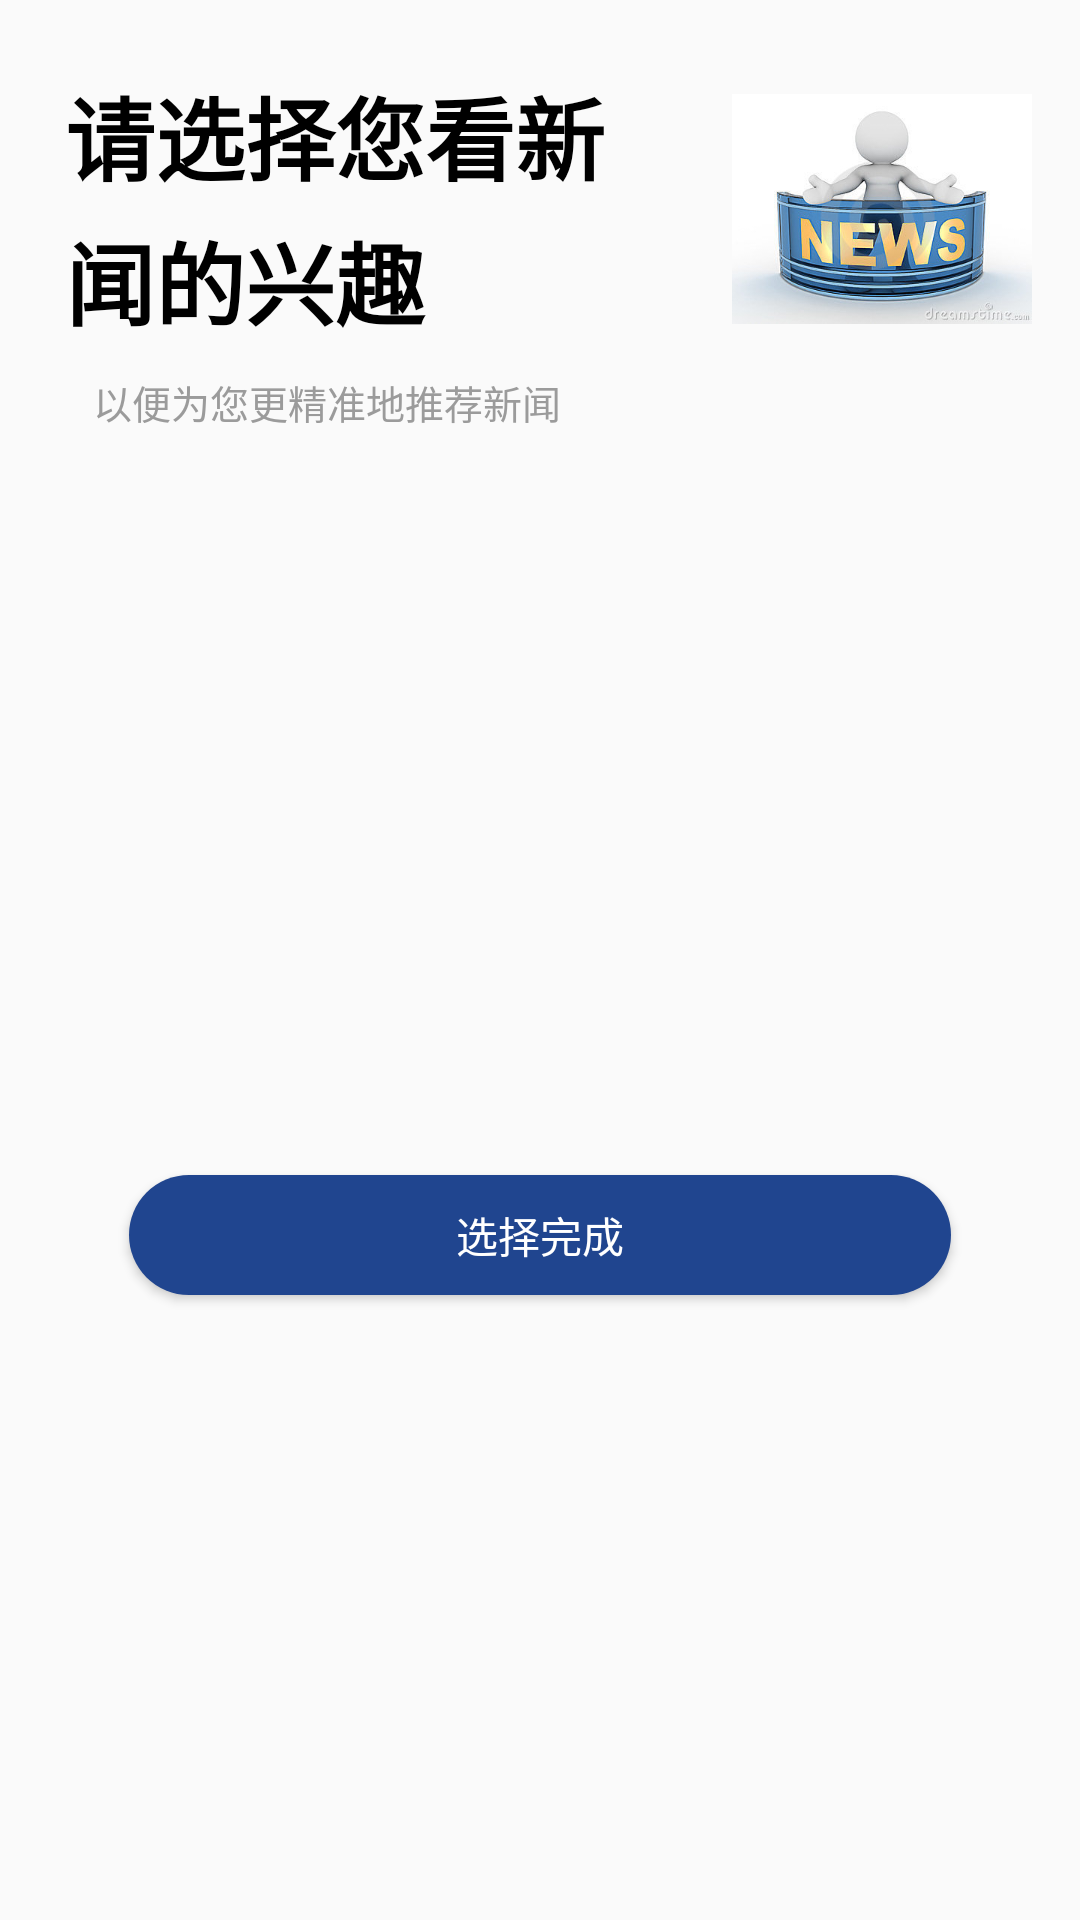

This screen was rendered from an Android layout file. Write that file and the resources it references.
<!-- AndroidManifest.xml: application theme AppTheme -->
<!-- res/layout/activity_column.xml -->
<?xml version="1.0" encoding="utf-8"?>
<androidx.constraintlayout.widget.ConstraintLayout xmlns:android="http://schemas.android.com/apk/res/android"
    xmlns:app="http://schemas.android.com/apk/res-auto"
    xmlns:tools="http://schemas.android.com/tools"
    android:layout_width="match_parent"
    android:layout_height="match_parent">

    <Button
        android:id="@+id/btn_entrance"
        android:layout_width="274dp"
        android:layout_height="40dp"
        android:layout_gravity="center"
        android:layout_marginTop="32dp"
        android:background="@drawable/button_circle_shape"
        android:text="选择完成"
        android:textColor="#FFFFFF"
        app:layout_constraintBottom_toBottomOf="parent"
        app:layout_constraintEnd_toEndOf="parent"
        app:layout_constraintStart_toStartOf="parent"
        app:layout_constraintTop_toBottomOf="@+id/btn_chose_list"
        tools:ignore="MissingConstraints" />

    <ImageView
        android:id="@+id/imageView"
        android:layout_width="100dp"
        android:layout_height="100dp"
        android:layout_marginTop="16dp"
        android:layout_marginEnd="16dp"
        android:src="@drawable/news"
        app:layout_constraintBottom_toTopOf="@+id/guideline6"
        app:layout_constraintEnd_toEndOf="parent"
        app:layout_constraintTop_toTopOf="parent" />

    <TextView
        android:id="@+id/tv_title"
        android:layout_width="180dp"
        android:layout_height="wrap_content"
        android:lineSpacingExtra="5sp"
        android:text="请选择您看新闻的兴趣"
        android:textColor="#000000"
        android:textSize="30sp"
        android:textStyle="bold"
        app:layout_constraintBottom_toTopOf="@+id/guideline6"
        app:layout_constraintEnd_toStartOf="@+id/imageView"
        app:layout_constraintHorizontal_bias="0.339"
        app:layout_constraintStart_toStartOf="parent"
        app:layout_constraintTop_toTopOf="parent"
        app:layout_constraintVertical_bias="0.742" />

    <TextView
        android:id="@+id/tv_chose_hint"
        android:layout_width="wrap_content"
        android:layout_height="wrap_content"
        android:text="以便为您更精准地推荐新闻"
        android:textColor="#9b9b9b"
        android:textSize="13sp"
        app:layout_constraintBottom_toTopOf="@+id/guideline8"
        app:layout_constraintEnd_toEndOf="parent"
        app:layout_constraintHorizontal_bias="0.152"
        app:layout_constraintStart_toStartOf="parent"
        app:layout_constraintTop_toTopOf="@+id/guideline6"
        app:layout_constraintVertical_bias="0.285" />

    <androidx.constraintlayout.widget.Guideline
        android:id="@+id/guideline6"
        android:layout_width="wrap_content"
        android:layout_height="wrap_content"
        android:orientation="horizontal"
        app:layout_constraintGuide_begin="123dp" />

    <androidx.constraintlayout.widget.Guideline
        android:id="@+id/guideline8"
        android:layout_width="wrap_content"
        android:layout_height="wrap_content"
        android:orientation="horizontal"
        app:layout_constraintGuide_begin="147dp" />

    <androidx.constraintlayout.widget.Guideline
        android:id="@+id/guideline9"
        android:layout_width="wrap_content"
        android:layout_height="wrap_content"
        android:orientation="vertical"
        app:layout_constraintGuide_begin="8dp" />

    <androidx.constraintlayout.widget.Guideline
        android:id="@+id/guideline10"
        android:layout_width="wrap_content"
        android:layout_height="wrap_content"
        android:orientation="vertical"
        app:layout_constraintGuide_begin="403dp" />

    <androidx.recyclerview.widget.RecyclerView
        android:id="@+id/btn_chose_list"
        android:layout_width="394dp"
        android:layout_height="wrap_content"
        android:layout_marginStart="2dp"
        android:layout_marginTop="4dp"
        android:fillViewport="true"
        app:layout_constraintEnd_toStartOf="@+id/guideline10"
        app:layout_constraintHorizontal_bias="0.0"
        app:layout_constraintStart_toStartOf="@+id/guideline9"
        app:layout_constraintTop_toTopOf="@+id/guideline8"></androidx.recyclerview.widget.RecyclerView>

</androidx.constraintlayout.widget.ConstraintLayout>
<!-- resources referenced by this layout -->
<resources>
  <!-- drawable button_circle_shape (drawable-v24) -->
  <?xml version="1.0" encoding="UTF-8"?>
  <shape
      xmlns:android="http://schemas.android.com/apk/res/android"
      android:shape="rectangle">
      
      <solid android:color="@color/colorPrimary" />
  
      
      <corners
          android:radius="30dp" />
  
      
      
      
      
      
      
  </shape>
  <!-- drawable news: jpg bitmap (drawable-v24, 27861 bytes) -->
  <style name="AppTheme" parent="Theme.AppCompat.Light.DarkActionBar">
          
          <item name="colorPrimary">@color/colorPrimary</item>
          <item name="colorPrimaryDark">@color/colorPrimaryDark</item>
          <item name="colorAccent">@color/colorAccent</item>
      </style>
  <color name="colorPrimary">#20458F</color>
  <color name="colorPrimaryDark">#003399</color>
  <color name="colorAccent">#03DAC5</color>
</resources>
